Dataset: Dataset (GitHub, BHISHMA108/Smart-Vision-Flipkart-Grid-6.0-Project). Classes: fully ripe, overripe, perished, semi ripe, unripe.

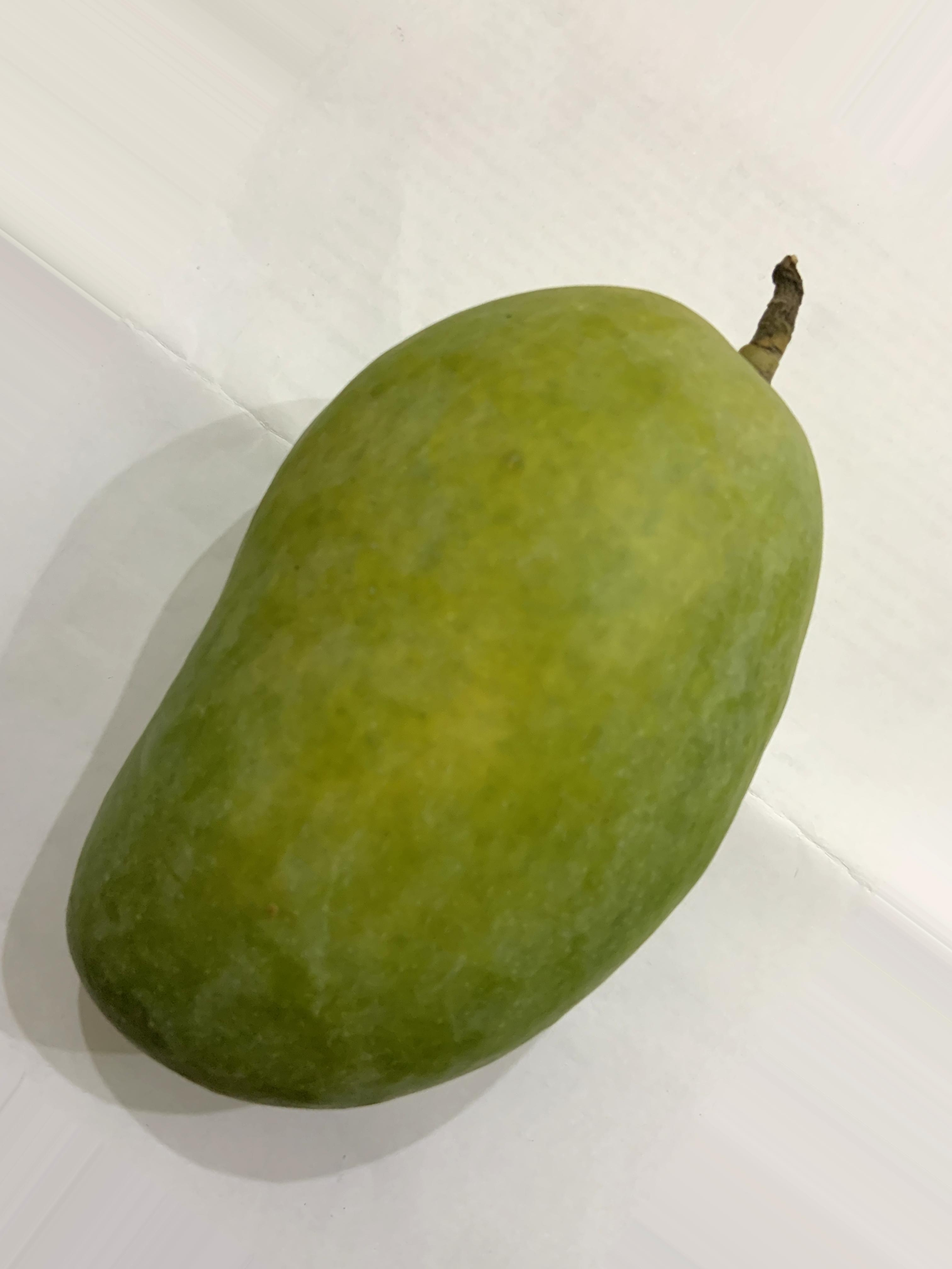
Label: semi ripe

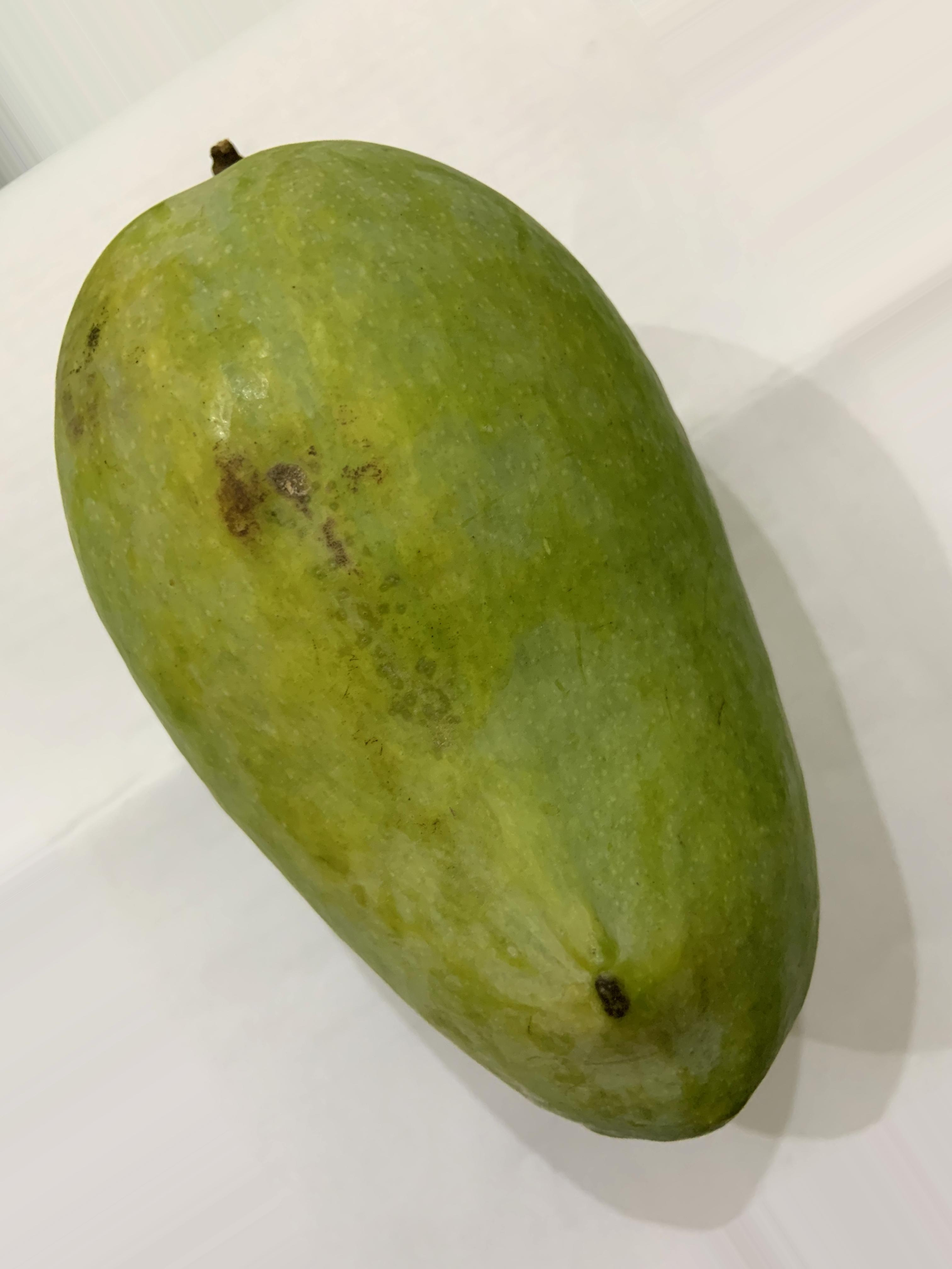
Label: unripe

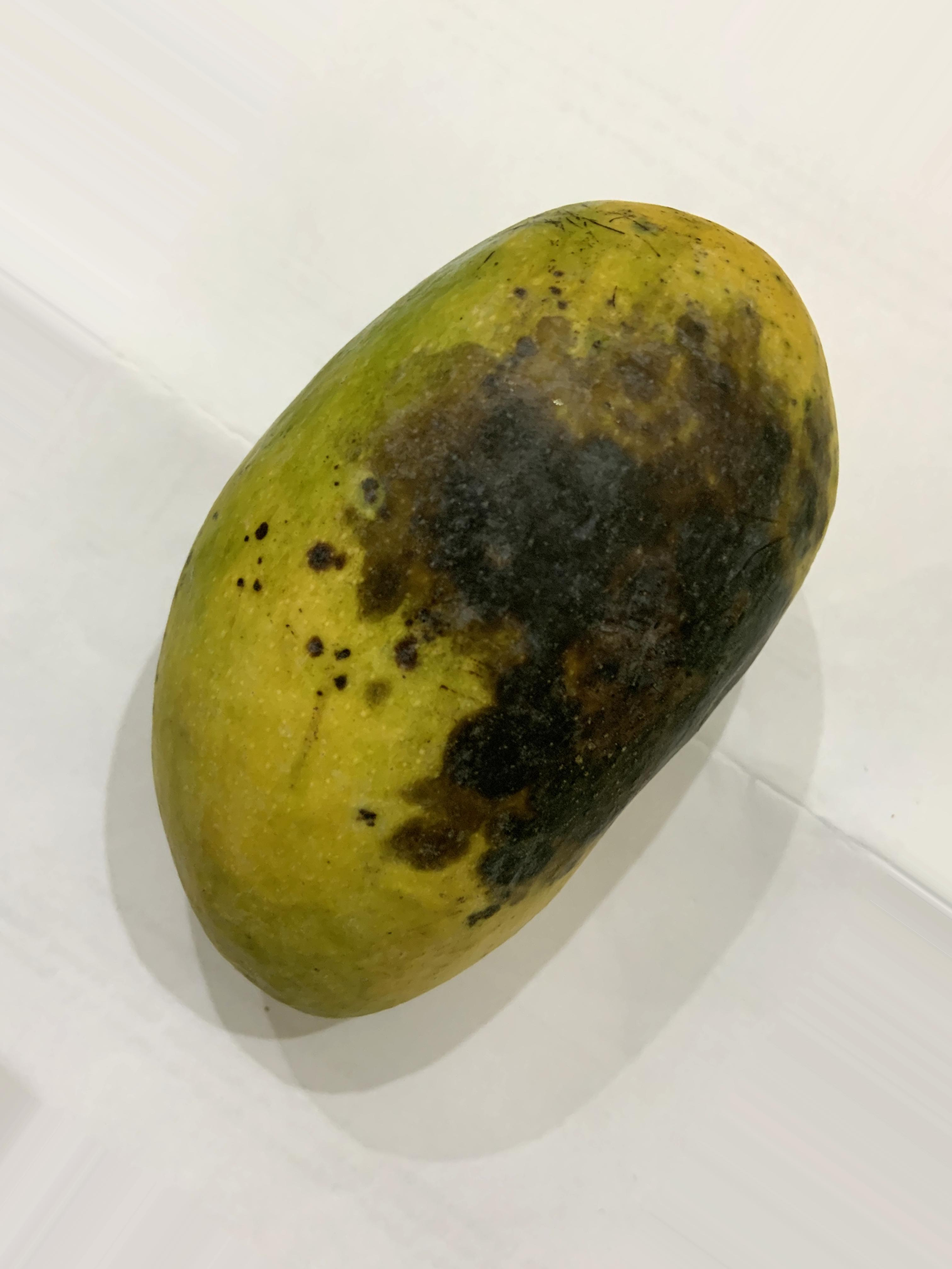
Label: overripe

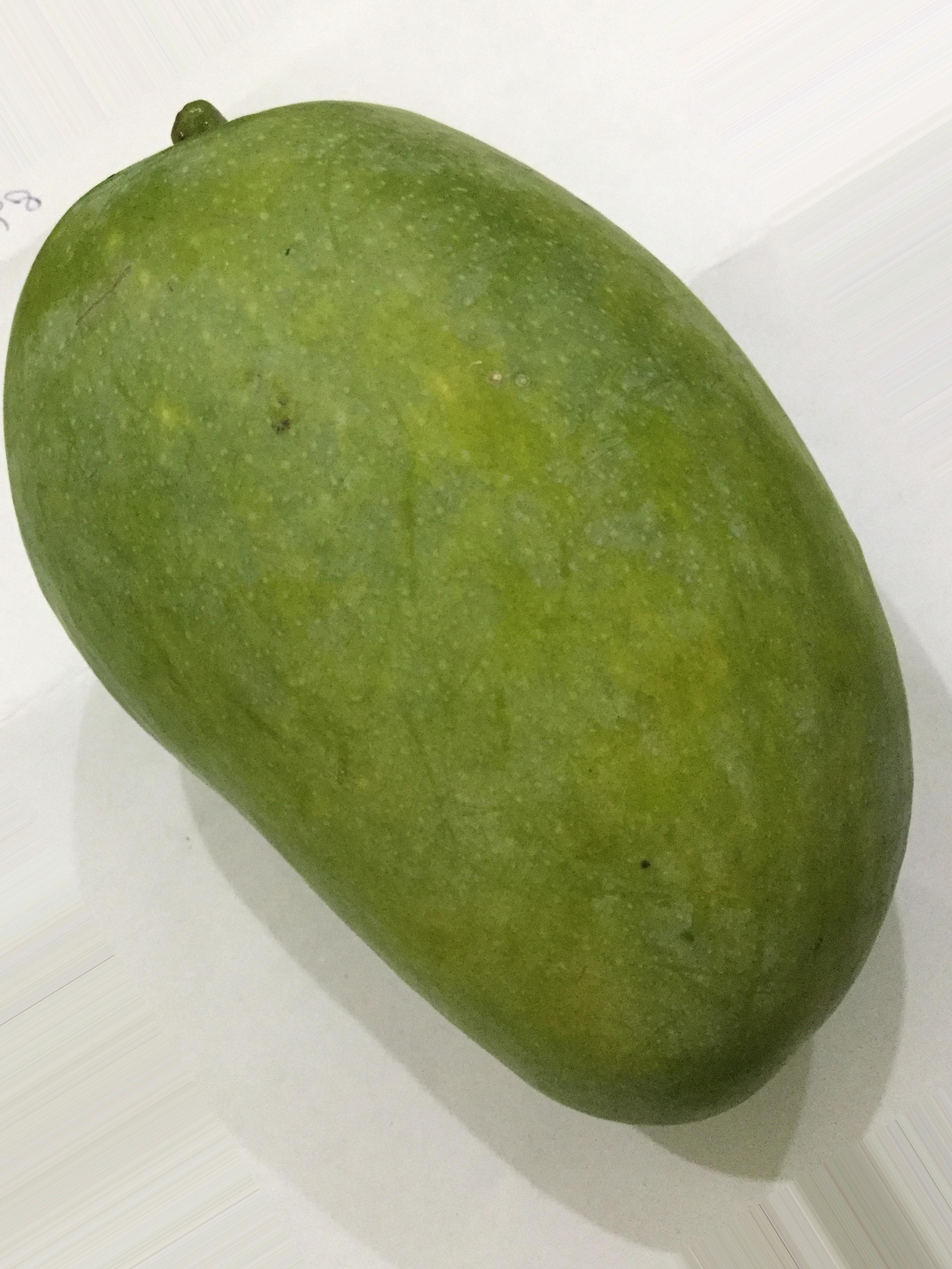
Label: unripe

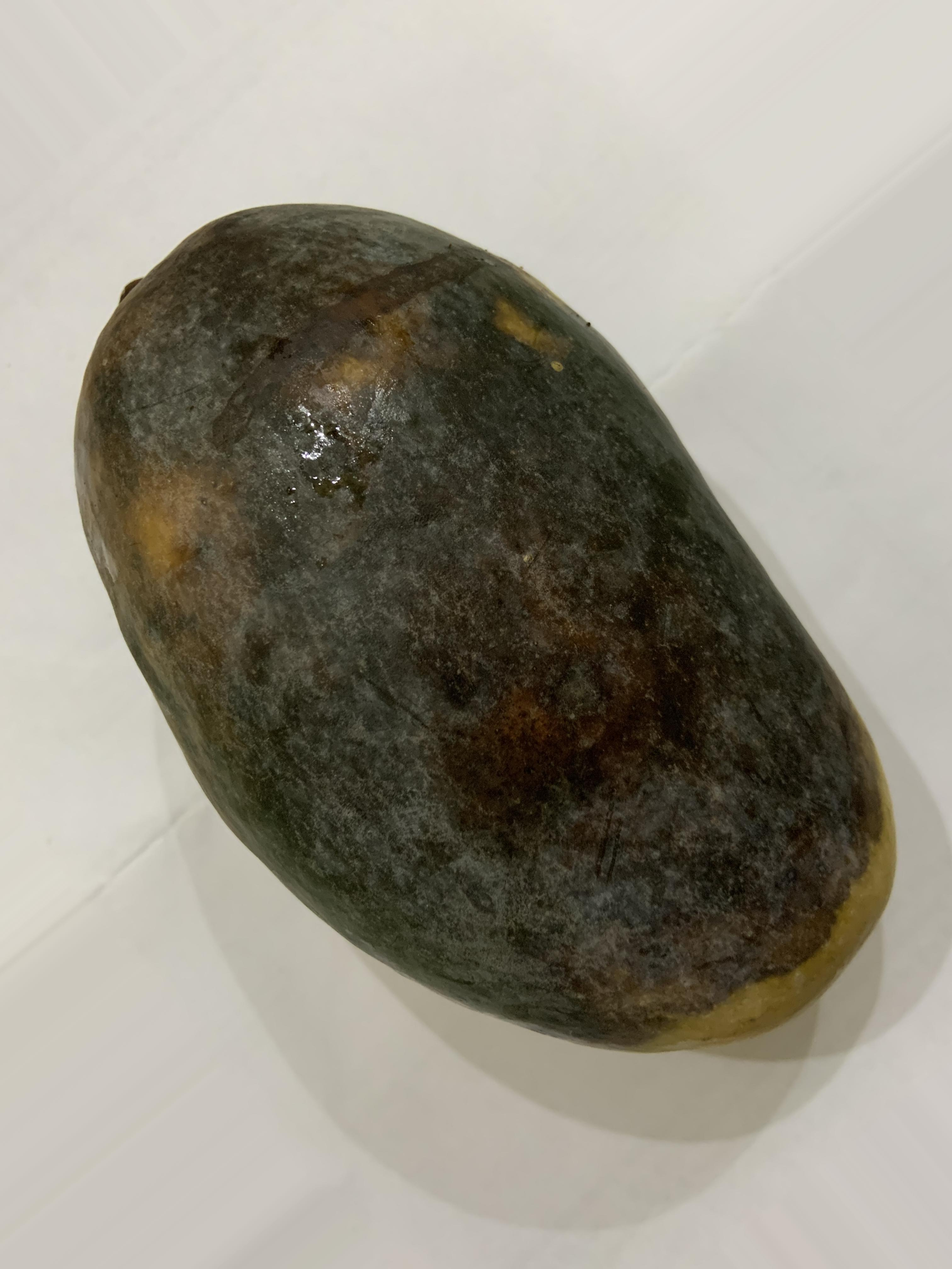
Label: perished

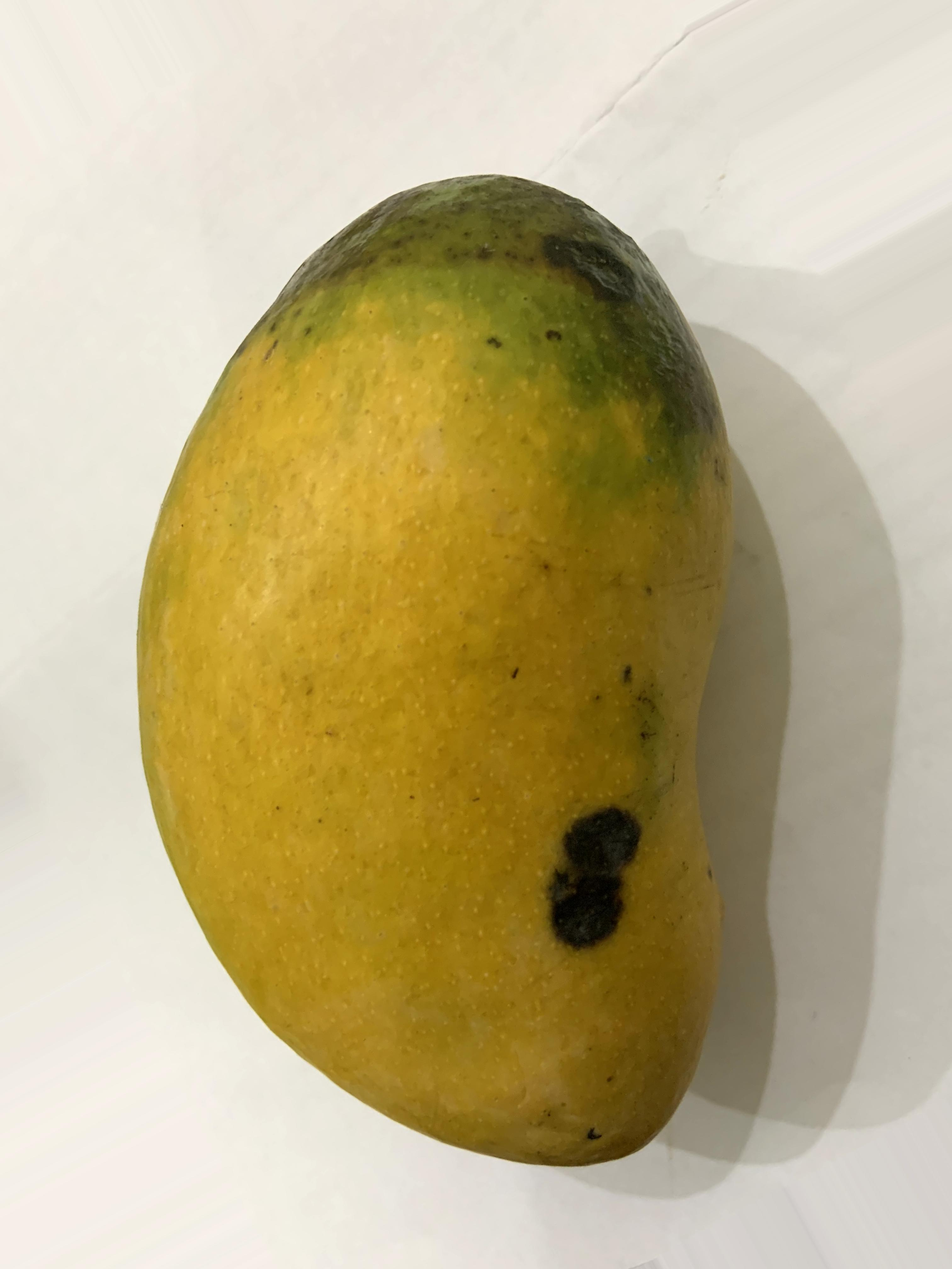
Label: fully ripe
